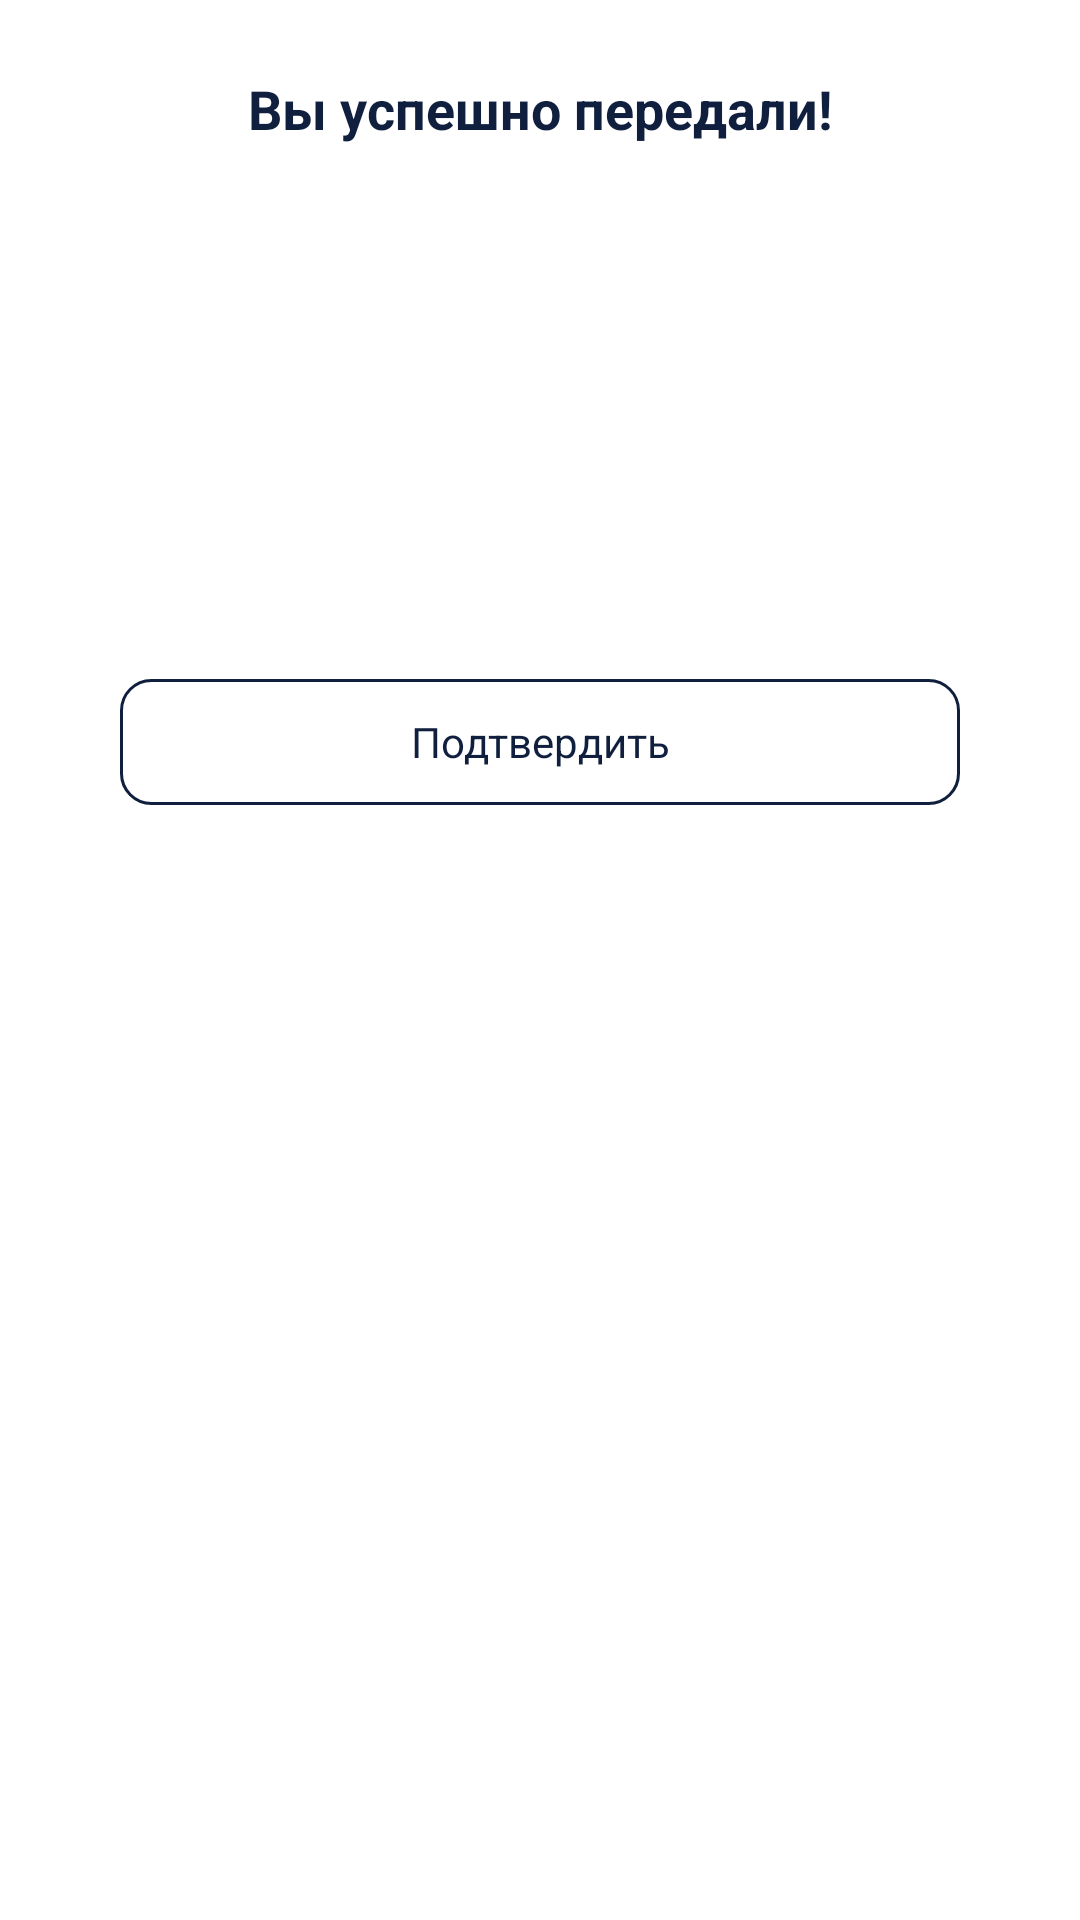

This screen was rendered from an Android layout file. Write that file and the resources it references.
<!-- AndroidManifest.xml: application theme AppThemeBase -->
<!-- res/layout/dialog_inventory_confirm_action.xml -->
<?xml version="1.0" encoding="utf-8"?>
<layout xmlns:android="http://schemas.android.com/apk/res/android"
    xmlns:app="http://schemas.android.com/apk/res-auto"
    xmlns:tools="http://schemas.android.com/tools">

    <LinearLayout
        android:layout_width="match_parent"
        android:layout_height="wrap_content"
        android:background="@drawable/default_shape_16dp"
        android:orientation="vertical">

        <LinearLayout
            android:layout_width="match_parent"
            android:layout_height="wrap_content"
            android:layout_marginStart="24dp"
            android:layout_marginEnd="24dp"
            android:orientation="vertical">

            <TextView
                android:id="@+id/tvTitle"
                android:layout_width="match_parent"
                android:layout_height="wrap_content"
                android:layout_marginStart="24dp"
                android:layout_marginTop="24dp"
                android:layout_marginEnd="24dp"
                android:layout_marginBottom="8dp"
                android:gravity="center"
                android:text="@string/success_send"
                android:textColor="@color/purple_700"
                android:textSize="18sp"
                android:textStyle="bold" />

            <androidx.constraintlayout.widget.ConstraintLayout
                android:id="@+id/cl_inventory_info"
                android:layout_width="match_parent"
                android:layout_height="wrap_content"
                android:layout_marginStart="16dp"
                android:layout_marginTop="26dp"
                android:layout_marginEnd="16dp"
                android:layout_marginBottom="16dp"
                android:background="@drawable/default_shape_10dp"
                android:backgroundTint="@color/silver"
                android:minHeight="120dp"
                app:layout_constraintEnd_toEndOf="parent"
                app:layout_constraintStart_toStartOf="parent"
                app:layout_constraintTop_toTopOf="parent">

                <androidx.appcompat.widget.AppCompatImageView
                    android:id="@+id/iv_inventory"
                    android:layout_width="60dp"
                    android:layout_height="60dp"
                    android:layout_alignParentStart="true"
                    android:layout_centerVertical="true"
                    android:layout_margin="18dp"
                    app:layout_constraintBottom_toBottomOf="parent"
                    app:layout_constraintStart_toStartOf="parent"
                    app:layout_constraintTop_toTopOf="parent" />

                <androidx.appcompat.widget.AppCompatTextView
                    android:id="@+id/tv_inventory_title"
                    style="@style/Widget.MaterialComponents.TextView.DAS"
                    android:layout_width="0dp"
                    android:layout_height="wrap_content"
                    android:layout_alignTop="@+id/iv_inventory"
                    android:layout_alignParentEnd="true"
                    android:layout_marginStart="10dp"
                    android:layout_marginEnd="16dp"
                    android:layout_toEndOf="@+id/iv_inventory"
                    android:gravity="start"
                    android:textSize="16sp"
                    android:textStyle="bold"
                    android:layout_marginTop="32dp"
                    app:layout_constraintEnd_toEndOf="parent"
                    app:layout_constraintStart_toEndOf="@+id/iv_inventory"
                    app:layout_constraintTop_toTopOf="parent"
                    tools:text="Флигель 143:32" />

                <androidx.appcompat.widget.AppCompatTextView
                    android:id="@+id/tv_inventory_desc"
                    style="@style/Widget.MaterialComponents.TextView.DAS"
                    android:layout_width="0dp"
                    android:layout_height="wrap_content"
                    android:layout_alignTop="@+id/iv_inventory"
                    android:layout_alignParentEnd="true"
                    android:layout_marginStart="10dp"
                    android:layout_marginEnd="16dp"
                    android:layout_toEndOf="@+id/iv_inventory"
                    android:gravity="start"
                    android:textSize="14sp"
                    android:layout_marginBottom="32dp"
                    app:layout_constraintBottom_toBottomOf="parent"
                    app:layout_constraintEnd_toEndOf="parent"
                    app:layout_constraintStart_toEndOf="@+id/iv_inventory"
                    app:layout_constraintTop_toBottomOf="@+id/tv_inventory_title"
                    tools:text="Флигель не фишель да флигель" />

            </androidx.constraintlayout.widget.ConstraintLayout>

        </LinearLayout>

        <LinearLayout
            android:layout_width="match_parent"
            android:layout_height="wrap_content"
            android:layout_marginBottom="20dp"
            android:orientation="horizontal">

            <androidx.appcompat.widget.AppCompatTextView
                android:id="@+id/btn_cancel"
                android:layout_height="42dp"
                android:layout_marginStart="36dp"
                android:layout_marginTop="8dp"
                android:layout_marginEnd="12dp"
                android:layout_weight="1"
                android:gravity="center"
                android:background="@drawable/selectable_red_semi_10dp"
                android:text="@string/cancel"
                android:textColor="@color/red"
                android:textAllCaps="false"
                android:textSize="14sp"
                android:layout_width="0dp"
                android:visibility="gone"/>

            <androidx.appcompat.widget.AppCompatTextView
                android:id="@+id/btn_confirm"
                android:layout_height="42dp"
                android:layout_marginStart="40dp"
                android:layout_marginTop="8dp"
                android:layout_marginEnd="40dp"
                android:layout_weight="1"
                android:background="@drawable/selectable_accent_10dp"
                android:gravity="center"
                android:text="@string/confirm"
                android:textColor="@color/purple_700"
                android:textAllCaps="false"
                android:textSize="14sp"
                android:layout_width="0dp" />
        </LinearLayout>
    </LinearLayout>

</layout>
<!-- resources referenced by this layout -->
<resources>
  <color name="purple_700">#FF101F3E</color>
  <color name="red">#E84D21</color>
  <color name="silver">#C4C4C4</color>
  <!-- drawable selectable_accent_10dp (drawable) -->
  <ripple xmlns:android="http://schemas.android.com/apk/res/android"
      xmlns:tools="http://schemas.android.com/tools"
      android:color="@color/color_grey_semi"
      tools:targetApi="lollipop">
      <item android:id="@android:id/mask">
          <shape android:shape="rectangle">
              <corners android:radius="10dp" />
              <stroke android:width="1dp" />
              <solid android:color="@color/purple_700_semi" />
          </shape>
      </item>
      <item>
          <shape android:shape="rectangle">
              <corners android:radius="10dp" />
              <stroke android:width="1dp" android:color="@color/purple_700" />
              <solid android:color="@color/transparent" />
          </shape>
      </item>
  </ripple>
  <!-- drawable selectable_red_semi_10dp (drawable) -->
  <ripple xmlns:android="http://schemas.android.com/apk/res/android"
      xmlns:tools="http://schemas.android.com/tools"
      android:color="@color/color_grey_semi"
      tools:targetApi="lollipop">
      <item android:id="@android:id/mask">
          <shape android:shape="rectangle">
              <corners android:radius="10dp" />
              <stroke android:width="1dp" />
              <solid android:color="@color/red_semi" />
          </shape>
      </item>
      <item>
          <shape android:shape="rectangle">
              <corners android:radius="10dp" />
              <stroke android:width="1dp" android:color="@color/red" />
              <solid android:color="@color/transparent" />
          </shape>
      </item>
  </ripple>
  <string name="cancel">Отмена</string>
  <string name="confirm">Подтвердить</string>
  <string name="success_send">Вы успешно передали!</string>
  <style name="Widget.MaterialComponents.TextView.DAS" parent="Widget.MaterialComponents.TextView">
          <item name="android:textColor">@color/selectable_text_color_primary</item>
          <item name="android:textSize">14sp</item>
          <item name="android:paddingStart">25dp</item>
          <item name="android:paddingEnd">25dp</item>
      </style>
  <style name="AppThemeBase" parent="Theme.MaterialComponents.Light.NoActionBar">
          <item name="colorPrimary">@color/purple_500</item>
          <item name="colorPrimaryDark">@color/white</item>
          <item name="colorAccent">@color/purple_700_pressed</item>
          <item name="android:windowBackground">@drawable/shape_background</item>
      </style>
  <color name="color_grey_semi">#80E5ECEF</color>
  <color name="purple_700_semi">#80101F3E</color>
  <color name="transparent">#00FFFFFF</color>
  <color name="red_semi">#E84D21</color>
  <color name="purple_500">#FF101F3E</color>
  <color name="white">#FFFFFFFF</color>
  <color name="purple_700_pressed">#FF0B1529</color>
</resources>
